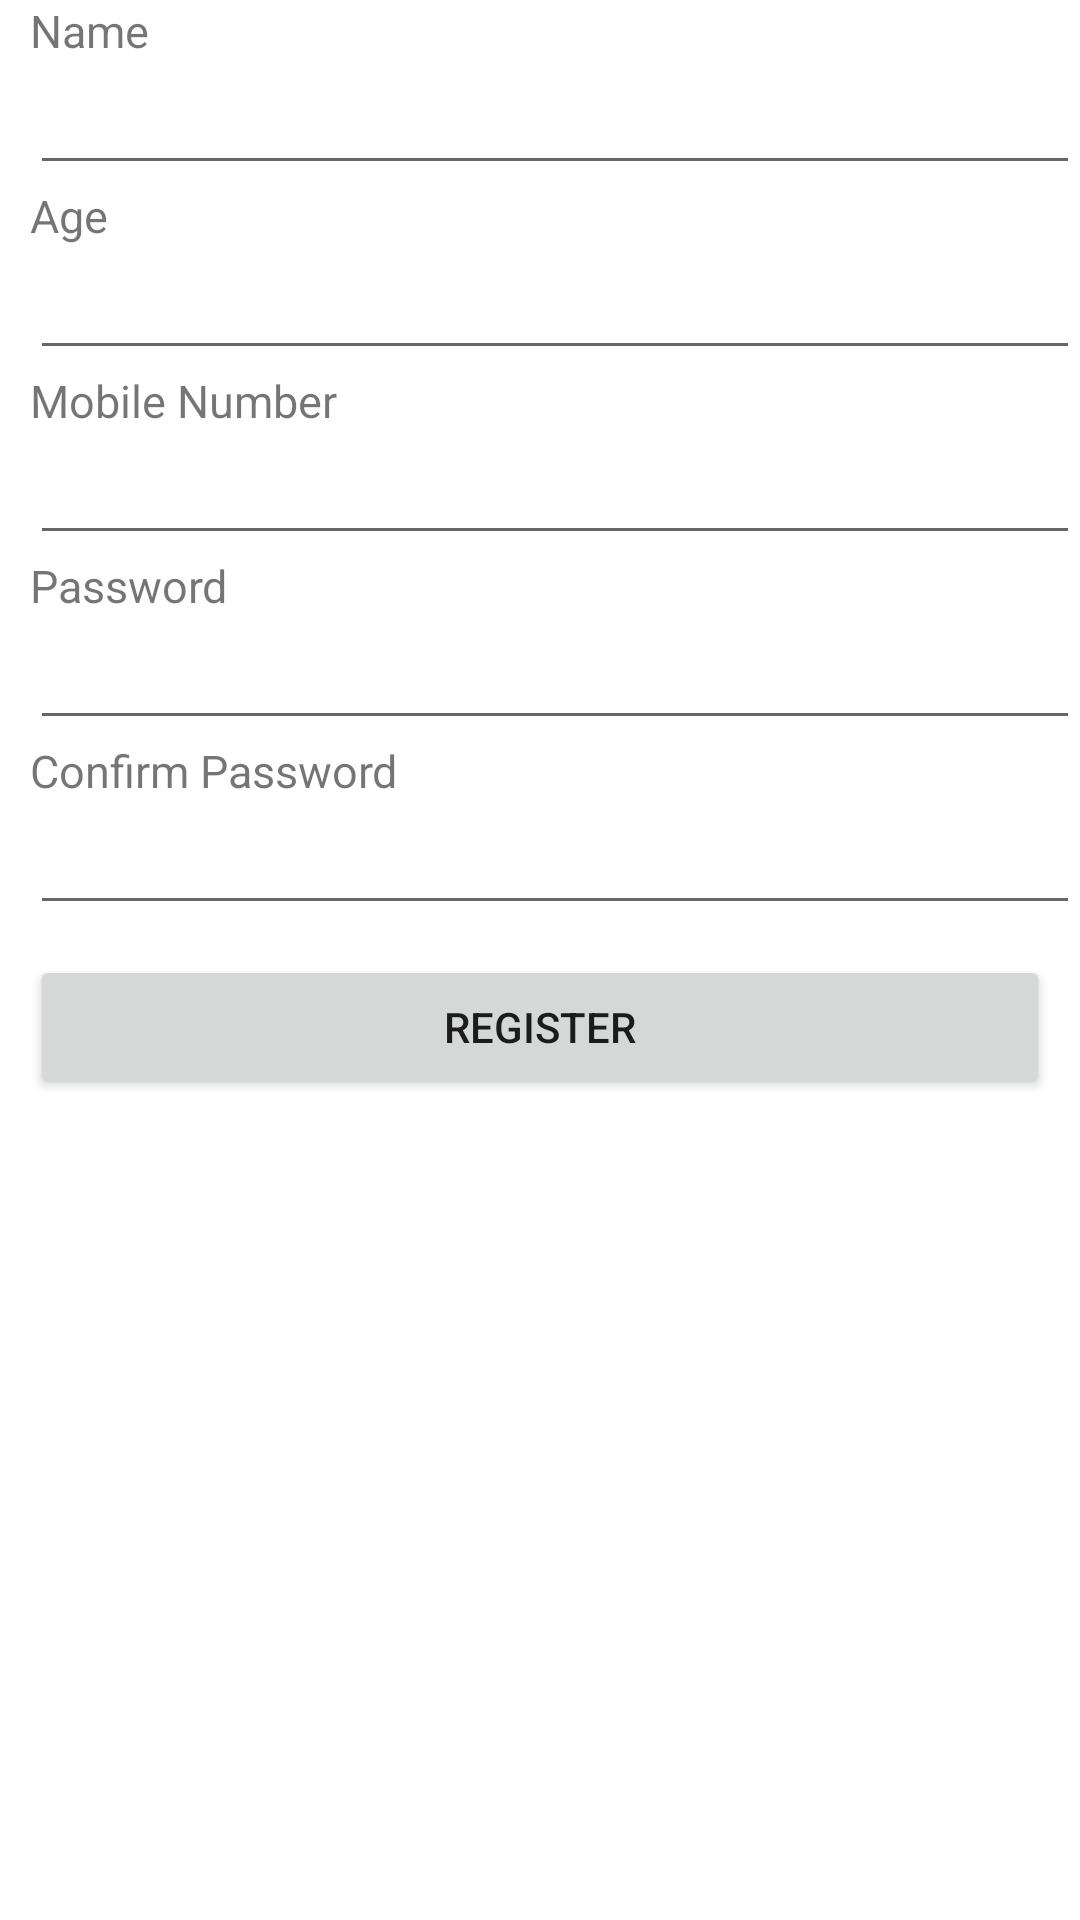

This screen was rendered from an Android layout file. Write that file and the resources it references.
<!-- AndroidManifest.xml: application theme Theme.MyShoppy -->
<!-- res/layout/fragment_shoppy_register.xml -->
<?xml version="1.0" encoding="utf-8"?>
<LinearLayout xmlns:android="http://schemas.android.com/apk/res/android"
    xmlns:tools="http://schemas.android.com/tools"
    android:layout_width="match_parent"
    android:layout_height="wrap_content"
    android:orientation="vertical"
    tools:context=".ui.register.ShoppyRegisterFragment">

    <TextView
        android:layout_width="match_parent"
        android:layout_height="wrap_content"
        android:textSize="15sp"
        android:layout_marginLeft="10dp"
        android:text="Name" />

    <EditText
        android:id="@+id/etUserName"
        android:layout_width="match_parent"
        android:layout_height="wrap_content"
        android:layout_marginLeft="10dp"
        />
    <TextView
        android:layout_width="match_parent"
        android:layout_height="wrap_content"
        android:textSize="15sp"
        android:layout_marginLeft="10dp"
        android:text="Age" />

    <EditText
        android:id="@+id/etAge"
        android:layout_width="match_parent"
        android:layout_height="wrap_content"
        android:inputType="number"
        android:layout_marginLeft="10dp"
        />
    <TextView
        android:layout_marginLeft="10dp"
        android:layout_width="match_parent"
        android:layout_height="wrap_content"
        android:textSize="15sp"
        android:text="Mobile Number" />
    <EditText
        android:id="@+id/etContact"
        android:layout_width="match_parent"
        android:layout_height="wrap_content"
        android:layout_marginLeft="10dp"
        android:maxLength="10"
        android:inputType="phone"
        />
    <TextView
        android:layout_marginLeft="10dp"
        android:layout_width="match_parent"
        android:layout_height="wrap_content"
        android:textSize="15sp"
        android:text="Password" />
    <EditText
        android:id="@+id/etPassword"
        android:layout_width="match_parent"
        android:layout_height="wrap_content"
        android:inputType="textPassword"
        android:layout_marginLeft="10dp"
        />
    <TextView
        android:layout_width="match_parent"
        android:layout_height="wrap_content"
        android:textSize="15sp"
        android:layout_marginLeft="10dp"
        android:text="Confirm Password" />
    <EditText
        android:id="@+id/etConfPassword"
        android:layout_width="match_parent"
        android:layout_height="wrap_content"
        android:layout_marginLeft="10dp"
        />

    <Button
        android:id="@+id/btnRegister"
        android:layout_width="match_parent"
        android:layout_height="wrap_content"
        android:text="Register"
        android:layout_margin="10dp"
        />

</LinearLayout>
<!-- resources referenced by this layout -->
<resources>
  <style name="Theme.MyShoppy" parent="Theme.MaterialComponents.DayNight.DarkActionBar">
          
          <item name="colorPrimary">@color/purple_500</item>
          <item name="colorPrimaryVariant">@color/purple_700</item>
          <item name="colorOnPrimary">@color/white</item>
          
          <item name="colorSecondary">@color/teal_200</item>
          <item name="colorSecondaryVariant">@color/teal_700</item>
          <item name="colorOnSecondary">@color/black</item>
          
          <item name="android:statusBarColor" tools:targetApi="l">?attr/colorPrimaryVariant</item>
          
      </style>
  <color name="purple_500">#FF6200EE</color>
  <color name="purple_700">#FF3700B3</color>
  <color name="white">#FFFFFFFF</color>
  <color name="teal_200">#FF03DAC5</color>
  <color name="teal_700">#FF018786</color>
  <color name="black">#FF000000</color>
</resources>
